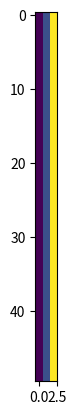

Source code (Python): (Note: this script raises an exception after producing the figure.)
#!usr/bin/env python3
import numpy as np
from matplotlib import pyplot as plt
import math

#initialazation of variables

#number of "cells"
nx = 50
#number of time steps
nt = 100
#dt, this will be adjusted so the simulation does as little math as possible, but still doesn't crash
dt = .01
#distance -- this is needed later for math
dx = 1/(nx - 1)
#this is the heat capacity of air, the simualtor medium
GAMMA = 1.4
#this is a factor to help smooth the time step
CFL = .7

#density
rho = np.where(np.linspace(0, 1, nx) < .5, 1.0, 0.1)
#velocity
u = np.zeros(nx)
#pressure
p = np.where(np.linspace(0, 1, nx) < .5, 1.0, 0.1)

#energy
E = p / (GAMMA - 1) + 1/2 * rho * u ** 2

#the stuff we want to advect
U = np.zeros((3, nx))

#actually set values to state vector
U[0, :] = rho
U[1, :] = u * rho
U[2, :] = E

F = np.zeros((3, nx))

def get_F():
    F[0, :] = U[0, :]
    F[1, :] = U[0, :] * U[1, :] * U[1, :] + p
    F[2, :] = U[1, :] * (U[2, :] + p) 

def weno_Z5():
    stencil1 = 0
    stencil2 = 0
    stencil3 = 0

def calc_dt():
    u = U[1, :]
    scaled_p = p * GAMMA
    a = np.sqrt(scaled_p / U[0, :])
    determ = np.abs(u) + a
    a_final = max(determ)
    dt = CFL * dx / a_final

def calc_a(i):
    a_i = math.sqrt(GAMMA * p[i] / U[0, i])
    a_iplus1 = math.sqrt(GAMMA * p[i + 1] / U[0, i + 1])
    a_return = max((U[1, i] / U[0, i] + a_i), (U[1, i + 1] / U[0, i + 1] + a_iplus1))
    return a_return

#Lax-Friedrichs method instead of weno
def lf():
    u = U.copy()
    for i in range(1, nx - 1):
        a_left = calc_a(i - 1)
        flux_left = 1/2 * (F[:, i - 1] + F[:, i]) + 1/2 * a_left * (U[:, i] - U[:, i - 1])
        a_right = calc_a(i)
        flux_right = 1/2 * (F[:, i] + F[:, i + 1]) + 1/2 * a_right * (U[:, i + 1] - U[:, i])
        u[:, i] = 1/2 * (U[i + 1] + U[i - 1]) - dt * (flux_right - flux_left) / dx
    U = u
         

def main():
    fig, ax = plt.subplots()
    grid = np.ones((nx, 3))
    max_momentum = np.max(np.abs(U[1, :]))
    max_energy = np.max(np.abs(U[2, :]))
    norm_momentum = U[1, :] / max_momentum
    norm_energy = U[2, :] / max_energy
    grid[:, 0] = .1
    grid[:, 1] = (max_momentum + 1) * 0.5
    grid[:, 2] = (max_energy + 1) * 0.5
    im = ax.imshow(grid)
    plt.ion()
    for i in range(nt):
        calc_dt()
        get_F()
        lf()
        im.set_data(grid)
        plt.pause(dt)
    plt.ioff()
    plt.show()

if __name__ == "__main__":
    main()
